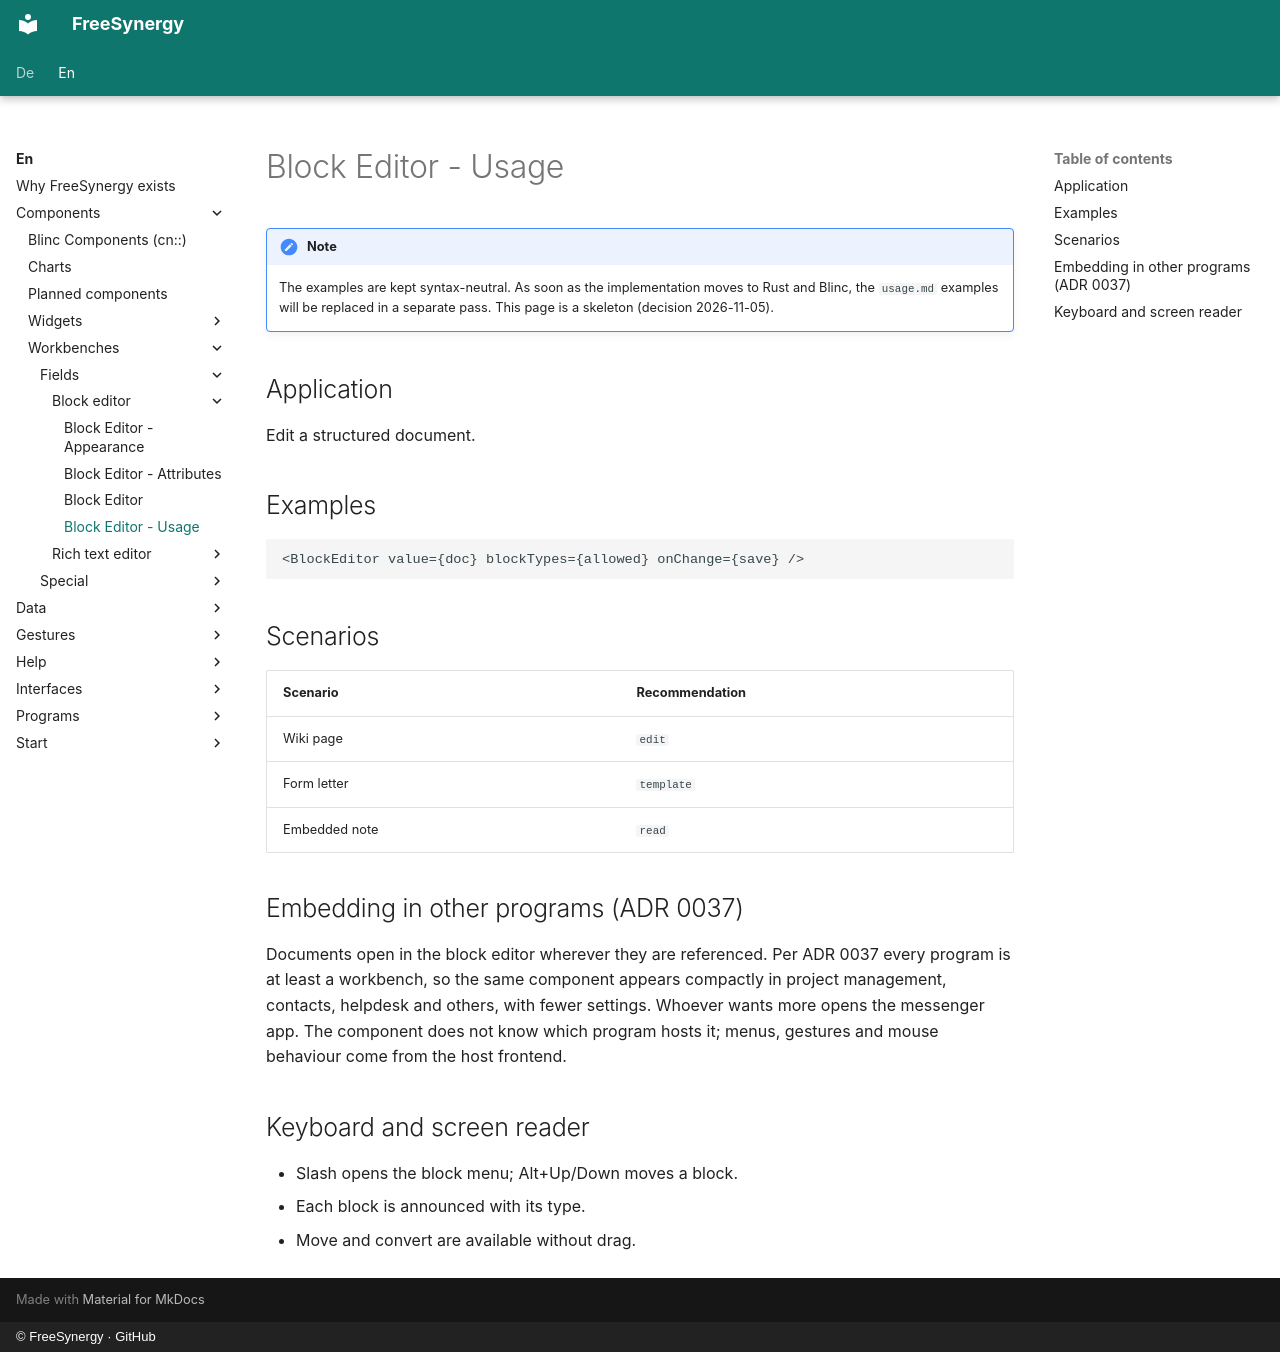

repository: FreeSynergy/fs-documentation · page: en/components/workbenches/fields/block-editor/usage/index.html · generator: mkdocs · copyright: © FreeSynergy · GitHub

# Block Editor - Usage

!!! note
    The examples are kept syntax-neutral. As soon as the implementation moves to Rust and
    Blinc, the `usage.md` examples will be replaced in a separate pass. This page is a
    skeleton (decision 2026-11-05).

## Application

Edit a structured document.

## Examples

```jsx
<BlockEditor value={doc} blockTypes={allowed} onChange={save} />
```

## Scenarios

| Scenario | Recommendation |
|---|---|
| Wiki page | `edit` |
| Form letter | `template` |
| Embedded note | `read` |

## Embedding in other programs (ADR 0037)

Documents open in the block editor wherever they are referenced. Per ADR 0037 every program is at least a workbench, so the same component appears compactly in project management, contacts, helpdesk and others, with fewer settings. Whoever wants more opens the messenger app. The component does not know which program hosts it; menus, gestures and mouse behaviour come from the host frontend.

## Keyboard and screen reader

- Slash opens the block menu; Alt+Up/Down moves a block.
- Each block is announced with its type.
- Move and convert are available without drag.
